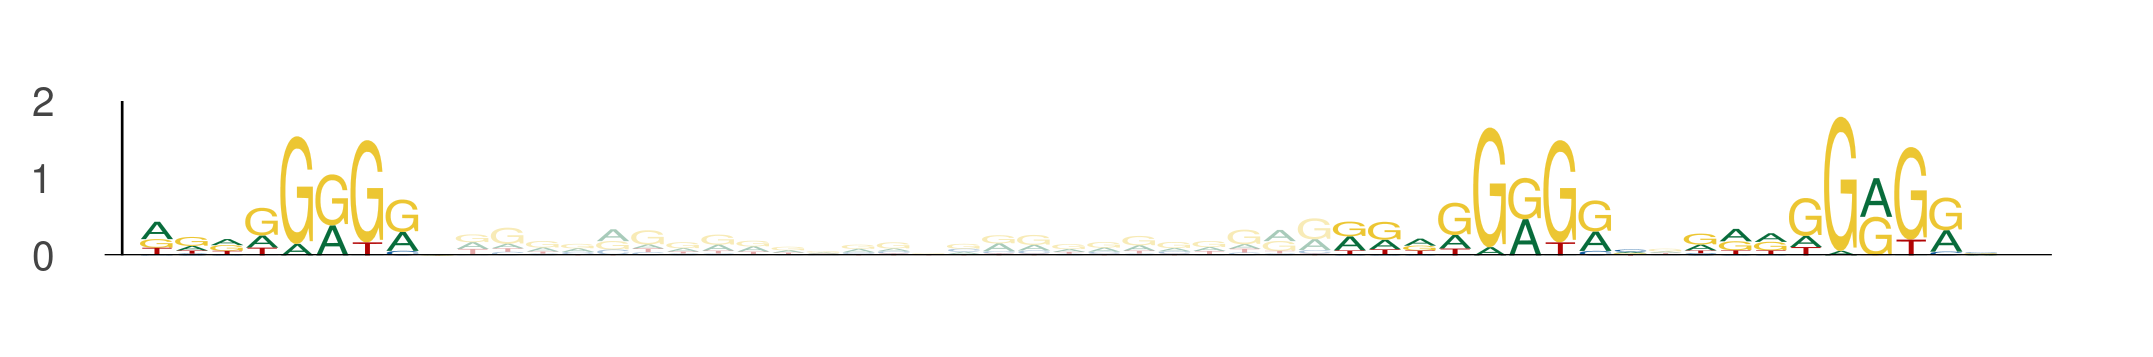

Source data for this figure (header and first rows):
seq_index, start_position, end_position, is_reversed_complement
3718, 0, 9, 0
3718, 34, 43, 0
3718, 44, 53, 0
3308, 57, 66, 0
3308, 91, 100, 0
3308, 101, 110, 0
3459, 50, 59, 0
3459, 84, 93, 0
3459, 94, 103, 0
4235, 97, 106, 0
4235, 131, 140, 0
4235, 141, 150, 0
311, 51, 60, 0
311, 85, 94, 0
311, 95, 104, 0
4479, 68, 77, 0
4479, 102, 111, 0
4479, 112, 121, 0
2131, 52, 61, 0
2131, 86, 95, 0
2131, 96, 105, 0
2131, 85, 94, 0
2131, 119, 128, 0
2131, 129, 138, 0
4614, 57, 66, 0
4614, 91, 100, 0
4614, 101, 110, 0
4501, 61, 70, 0
4501, 95, 104, 0
4501, 105, 114, 0
3801, 14, 23, 0
3801, 48, 57, 0
3801, 58, 67, 0
3330, 7, 16, 0
3330, 41, 50, 0
3330, 51, 60, 0
5421, 50, 59, 0
5421, 84, 93, 0
5421, 94, 103, 0
4372, 101, 110, 0
4372, 135, 144, 0
4372, 145, 154, 0
5101, 102, 111, 0
5101, 136, 145, 0
5101, 146, 155, 0
3520, 28, 37, 0
3520, 62, 71, 0
3520, 72, 81, 0
5182, 52, 61, 0
5182, 86, 95, 0
5182, 96, 105, 0
3383, 98, 107, 0
3383, 132, 141, 0
3383, 142, 151, 0
4616, 14, 23, 0
4616, 48, 57, 0
4616, 58, 67, 0
2298, 58, 67, 0
2298, 92, 101, 0
2298, 102, 111, 0
... 126 more rows
